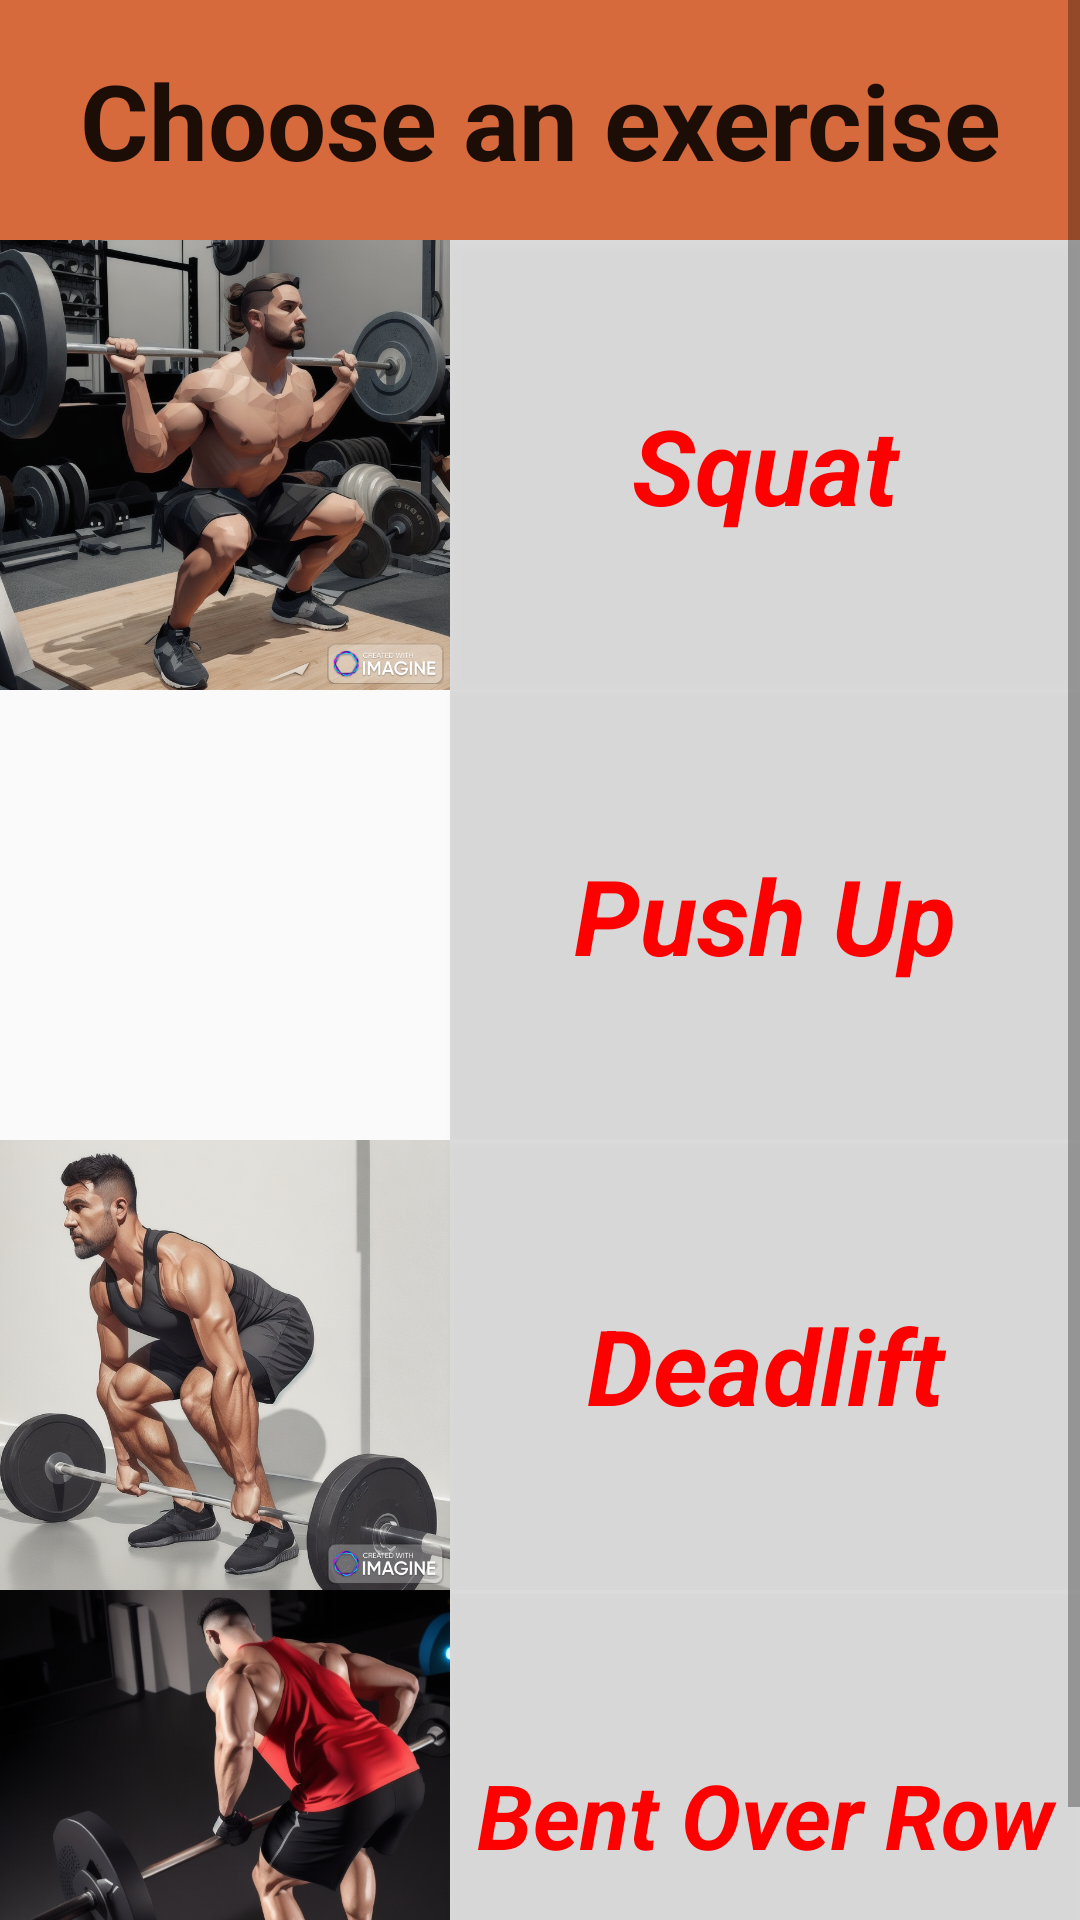

Reconstruct the res/layout file that produces this screen, plus the resources it refers to.
<!-- AndroidManifest.xml: application theme Theme.MobileTrainer -->
<!-- res/layout/fragment_exercise_choice.xml -->
<?xml version="1.0" encoding="utf-8"?>
<ScrollView xmlns:android="http://schemas.android.com/apk/res/android"
    xmlns:tools="http://schemas.android.com/tools"
    android:layout_width="match_parent"
    android:layout_height="match_parent"
    tools:context=".fragments.ExerciseChoice"
    android:orientation="vertical"
    android:isScrollContainer="true">

    <LinearLayout
        android:layout_width="match_parent"
        android:layout_height="wrap_content"
        android:orientation="vertical" >
    <TextView
        android:layout_width="match_parent"
        android:layout_height="80dp"
        android:layout_gravity="center"
        android:gravity="center"
        android:textStyle="bold"
        android:textSize="35sp"
        android:textAppearance="@style/TextAppearance.AppCompat.Headline"
        android:background="@color/background_dark"
        android:text="Choose an exercise" />

    <LinearLayout
            android:id="@+id/squatView"
            android:layout_width="match_parent"
            android:layout_height="150dp"
            android:orientation="horizontal">
            <ImageView
                android:layout_width="150dp"
                android:layout_height="150dp"
                android:src="@drawable/squat"
                android:scaleType="fitCenter"
                android:cropToPadding="true"
                android:padding="0dp"
                android:contentDescription="@string/exercise_photo_description"/>
            <TextView
                android:layout_width="match_parent"
                android:layout_height="match_parent"
                android:text="@string/squat"
                android:textAlignment="center"
                android:gravity="center"
                android:textColor="#ff0000"
                android:textSize="35sp"
                android:textStyle="bold|italic"
                android:textAppearance="@anim/nav_default_pop_enter_anim"
                android:elevation="3dp"
                android:background="@color/background"/>
        </LinearLayout>
    <LinearLayout
        android:id="@+id/pushupView"
        android:layout_width="match_parent"
        android:layout_height="150dp"
        android:orientation="horizontal">
        <ImageView
            android:layout_width="150dp"
            android:layout_height="150dp"
            android:src="@drawable/pushup"
            android:scaleType="fitCenter"
            android:cropToPadding="true"
            android:padding="0dp"
            android:contentDescription="@string/exercise_photo_description"/>
        <TextView
            android:layout_width="match_parent"
            android:layout_height="match_parent"
            android:text="Push Up"
            android:textAlignment="center"
            android:gravity="center"
            android:textColor="#ff0000"
            android:textSize="35sp"
            android:textStyle="bold|italic"
            android:textAppearance="@anim/nav_default_pop_enter_anim"
            android:elevation="@dimen/cardview_compat_inset_shadow"
            android:background="@color/background"/>
    </LinearLayout>
    <LinearLayout
        android:id="@+id/deadliftView"
        android:layout_width="match_parent"
        android:layout_height="150dp"
        android:orientation="horizontal">
        <ImageView
            android:layout_width="150dp"
            android:layout_height="150dp"
            android:src="@drawable/deadlift"
            android:scaleType="fitCenter"
            android:cropToPadding="true"
            android:padding="0dp"
            android:contentDescription="@string/exercise_photo_description"/>
        <TextView
            android:layout_width="match_parent"
            android:layout_height="match_parent"
            android:text="@string/deadlift"
            android:textAlignment="center"
            android:gravity="center"
            android:textColor="#ff0000"
            android:textSize="35sp"
            android:textStyle="bold|italic"
            android:textAppearance="@anim/nav_default_pop_enter_anim"
            android:elevation="@dimen/cardview_compat_inset_shadow"
            android:background="@color/background"/>
    </LinearLayout>
    <LinearLayout
        android:id="@+id/rowingView"
        android:layout_width="match_parent"
        android:layout_height="150dp"
        android:orientation="horizontal">
        <ImageView
            android:layout_width="150dp"
            android:layout_height="150dp"
            android:src="@drawable/rowing"
            android:scaleType="fitCenter"
            android:cropToPadding="true"
            android:padding="0dp"
            android:contentDescription="@string/exercise_photo_description"/>

        <TextView
            android:layout_width="match_parent"
            android:layout_height="match_parent"
            android:background="@color/background"
            android:elevation="@dimen/cardview_compat_inset_shadow"
            android:gravity="center"
            android:text="@string/rowing"
            android:textAlignment="center"
            android:textAppearance="@anim/nav_default_pop_enter_anim"
            android:textColor="#ff0000"
            android:textSize="30sp"
            android:textStyle="bold|italic" />
    </LinearLayout>

    </LinearLayout>
</ScrollView>
<!-- resources referenced by this layout -->
<resources>
  <color name="background">#2222</color>
  <color name="background_dark">#d66a3c</color>
  <!-- drawable deadlift: png bitmap (drawable, 955737 bytes) -->
  <!-- drawable rowing: png bitmap (drawable, 821637 bytes) -->
  <!-- drawable squat: png bitmap (drawable, 1013925 bytes) -->
  <string name="deadlift">Deadlift</string>
  <string name="exercise_photo_description">Person doing exercise</string>
  <string name="rowing">Bent Over Row</string>
  <string name="squat">Squat</string>
  <style name="Theme.MobileTrainer" parent="Theme.AppCompat.Light.DarkActionBar" />
</resources>
